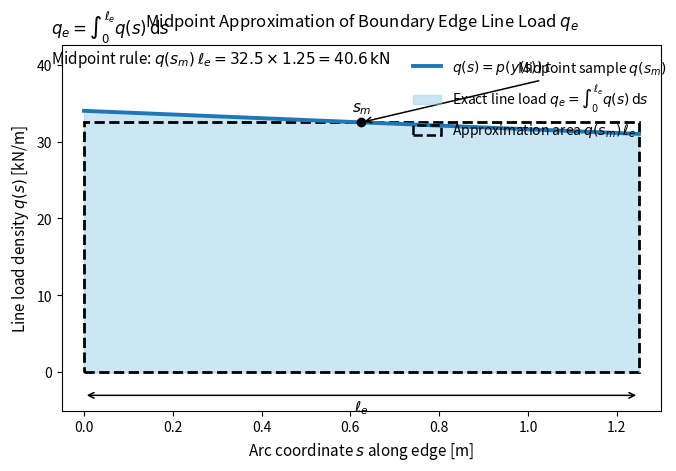

Source code (Python):
import os
import numpy as np
import matplotlib.pyplot as plt
from matplotlib.patches import Rectangle


def create_qe_midpoint_figure(out_path: str = "docs/paper/figures/qe_midpoint_rule.pdf") -> None:
    """Render an illustrative figure of the midpoint-rule evaluation of q_e."""
    # Representative line-load variation along a shell boundary edge
    ell_e = 1.25  # edge length in metres
    s_vals = np.linspace(0.0, ell_e, 200)

    # Assume linear variation because hydrostatic pressure depends on depth
    q0 = 34.0  # kN/m at the lower end of the edge
    q1 = 31.0  # kN/m at the upper end of the edge
    q_vals = q0 + (q1 - q0) * (s_vals / ell_e)

    # Exact integral (area under the curve, already hinted in shading)
    q_exact = np.trapezoid(q_vals, s_vals)

    # Midpoint rule approximation
    s_mid = 0.5 * ell_e
    q_mid = q0 + (q1 - q0) * 0.5
    q_midpoint = q_mid * ell_e

    fig, ax = plt.subplots(figsize=(7.0, 4.8))

    # Plot q(s)
    ax.plot(s_vals, q_vals, color="#1f77b4", linewidth=2.8, label=r"$q(s) = p(y(s))\,t$")

    # Shade the true integral area
    ax.fill_between(s_vals, 0.0, q_vals, color="#8ecae6", alpha=0.45,
                    label=r"Exact line load $q_e=\int_0^{\ell_e} q(s)\,\mathrm{d}s$")

    # Midpoint rectangle (dashed outline)
    rect = Rectangle((0.0, 0.0), ell_e, q_mid, fill=False,
                     edgecolor="black", linewidth=2.0, linestyle="--")
    ax.add_patch(rect)

    # Annotation for midpoint rectangle
    ax.annotate(r"Midpoint sample $q(s_m)$",
                xy=(s_mid, q_mid),
                xytext=(ell_e * 0.78, q_mid * 1.20),
                arrowprops=dict(arrowstyle="->", color="black", linewidth=1.1),
                fontsize=10)

    # Show midpoint sample location
    ax.scatter([s_mid], [q_mid], color="black", zorder=5)
    ax.text(s_mid, q_mid + 0.8, r"$s_m$", ha="center", va="bottom", fontsize=11)

    # Mark edge length with a double arrow along the baseline
    ax.annotate("", xy=(0.0, -3.0), xytext=(ell_e, -3.0),
                arrowprops=dict(arrowstyle="<->", color="black", linewidth=1.1))
    ax.text(0.5 * ell_e, -3.4, r"$\ell_e$", ha="center", va="top", fontsize=11)

    # Put summary equations outside plotting area to avoid clutter
    fig.text(0.08, 0.92, r"$q_e = \int_{0}^{\ell_e} q(s)\,\mathrm{d}s$", fontsize=12)
    fig.text(0.08, 0.86,
             fr"Midpoint rule: $q(s_m)\,\ell_e = {q_mid:.1f}\times{ell_e:.2f} = {q_midpoint:.1f}\,\mathrm{{kN}}$",
             fontsize=11)

    ax.set_xlabel(r"Arc coordinate $s$ along edge [m]", fontsize=11)
    ax.set_ylabel(r"Line load density $q(s)$ [kN/m]", fontsize=11)
    ax.set_title("Midpoint Approximation of Boundary Edge Line Load $q_e$", fontsize=12, pad=14)

    # Legend with explicit handles
    handles, labels = ax.get_legend_handles_labels()
    handles.append(Rectangle((0, 0), 0, 0, fill=False, edgecolor="black",
                             linestyle="--", linewidth=1.8))
    labels.append(r"Approximation area $q(s_m)\,\ell_e$")
    ax.legend(handles, labels, loc="upper right", frameon=False)

    ax.set_xlim(-0.05, ell_e + 0.05)
    ax.set_ylim(-5.0, max(q_vals) * 1.25)
    ax.grid(False)

    plt.tight_layout()
    os.makedirs(os.path.dirname(out_path), exist_ok=True)
    fig.savefig(out_path, bbox_inches="tight")
    plt.close(fig)


if __name__ == "__main__":
    create_qe_midpoint_figure()
